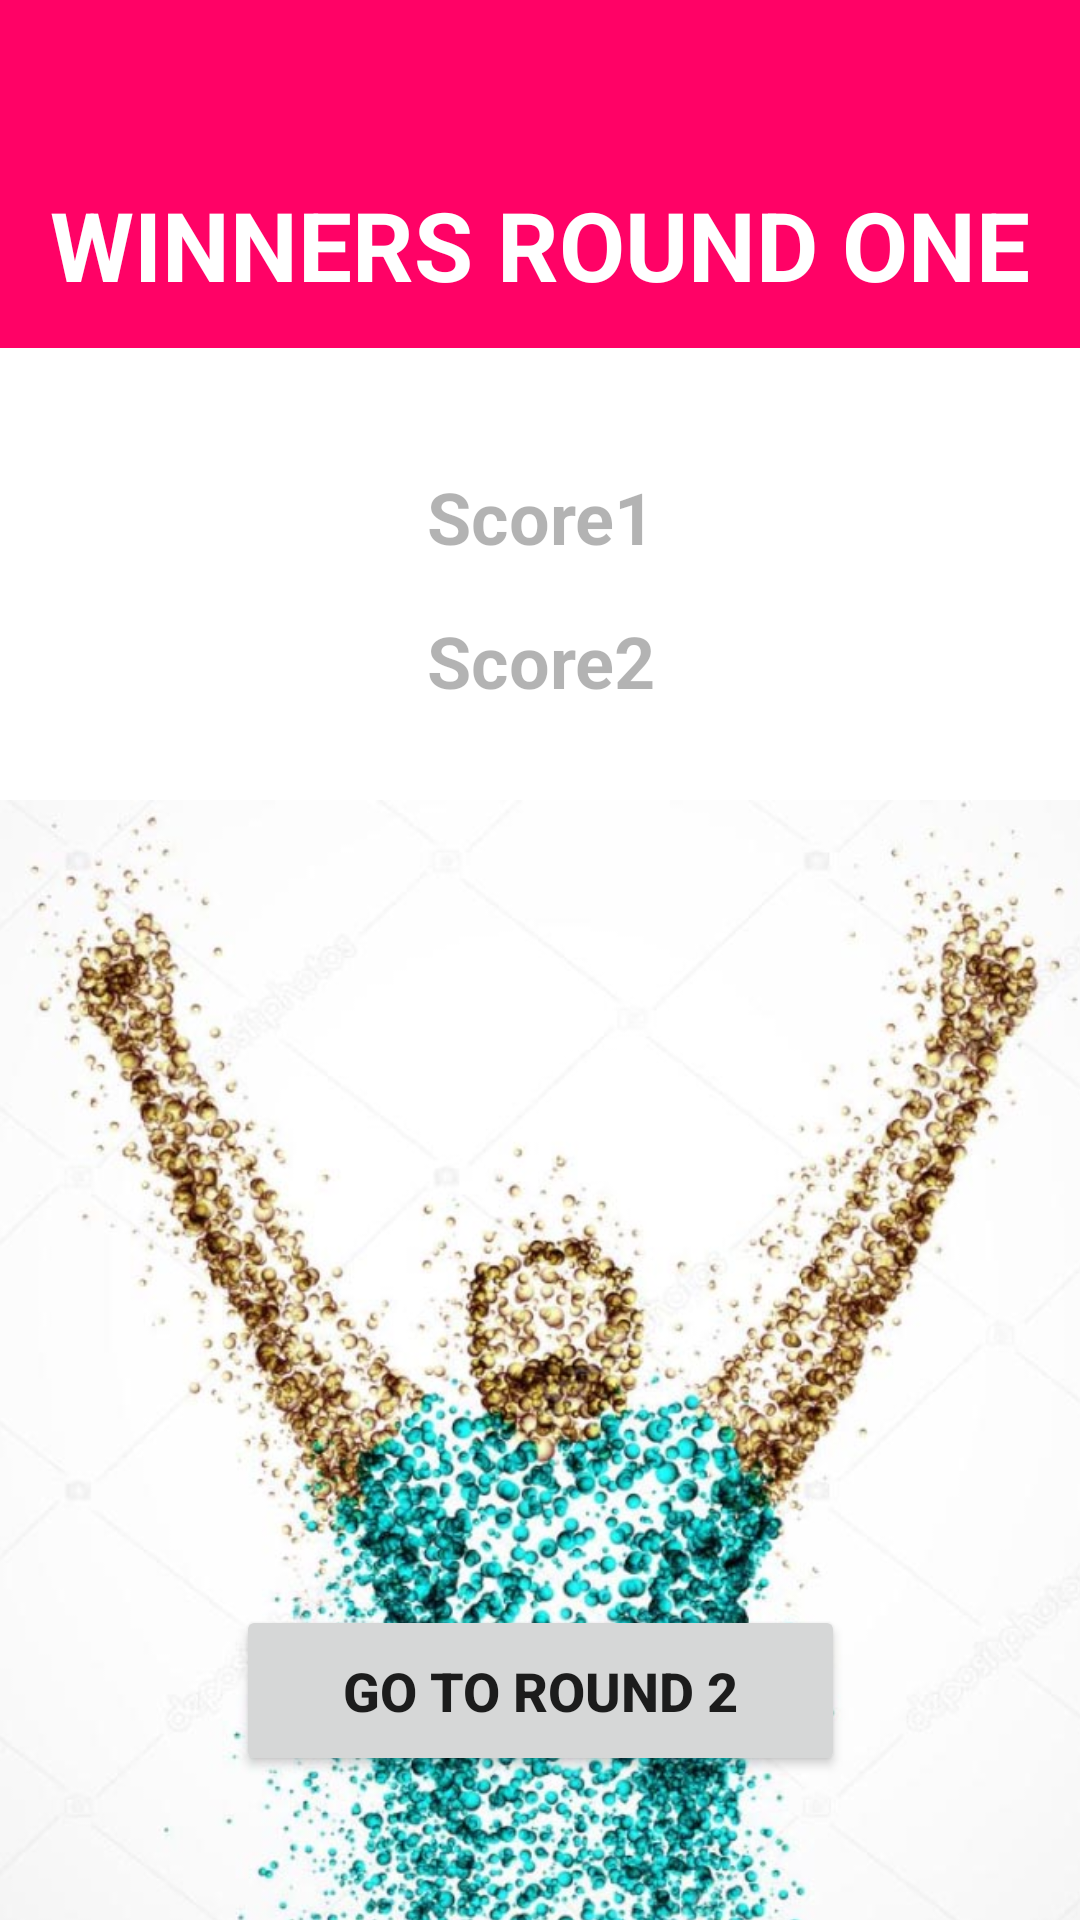

Write the Android layout XML for this screen, with the resource values it uses.
<!-- AndroidManifest.xml: application theme Theme.Quiz_Game_Project -->
<!-- res/layout/fragment_first_round_results.xml -->
<?xml version="1.0" encoding="utf-8"?>
<androidx.constraintlayout.widget.ConstraintLayout xmlns:android="http://schemas.android.com/apk/res/android"
    xmlns:app="http://schemas.android.com/apk/res-auto"
    xmlns:tools="http://schemas.android.com/tools"
    android:layout_width="match_parent"
    android:layout_height="match_parent"
    android:background="@color/magenta"
    tools:context=".ui.fragments.FirstRoundResultsFragment">

    <ImageView
        android:id="@+id/imageView12"
        android:layout_width="467dp"
        android:layout_height="737dp"
        android:layout_marginTop="116dp"
        android:background="@color/white"
        android:src="@drawable/win"
        app:layout_constraintEnd_toEndOf="parent"
        app:layout_constraintStart_toStartOf="parent"
        app:layout_constraintTop_toTopOf="parent" />

    <TextView
        android:id="@+id/txtPlayerOneScore"
        android:layout_width="170dp"
        android:layout_height="37dp"
        android:layout_marginTop="156dp"
        android:alpha="0.3"
        android:text="@string/score1"
        android:textAlignment="center"
        android:textColor="@color/black"
        android:textSize="24sp"
        android:textStyle="bold"
        app:layout_constraintEnd_toEndOf="parent"
        app:layout_constraintHorizontal_bias="0.502"
        app:layout_constraintStart_toStartOf="parent"
        app:layout_constraintTop_toTopOf="parent" />

    <TextView
        android:id="@+id/txtPlayerThreeScore"
        android:layout_width="170dp"
        android:layout_height="41dp"
        android:alpha="0.3"
        android:text="   "
        android:textAlignment="center"
        android:textColor="@color/black"
        android:textSize="24sp"
        android:textStyle="bold"
        app:layout_constraintBottom_toBottomOf="parent"
        app:layout_constraintEnd_toEndOf="parent"
        app:layout_constraintHorizontal_bias="0.502"
        app:layout_constraintStart_toStartOf="parent"
        app:layout_constraintTop_toTopOf="parent"
        app:layout_constraintVertical_bias="0.366" />

    <TextView
        android:id="@+id/txtPlayerFourScore"
        android:layout_width="170dp"
        android:layout_height="49dp"
        android:layout_marginBottom="376dp"
        android:alpha="0.3"
        android:text="  "
        android:textAlignment="center"
        android:textColor="@color/black"
        android:textSize="24sp"
        android:textStyle="bold"
        app:layout_constraintBottom_toBottomOf="parent"
        app:layout_constraintEnd_toEndOf="parent"
        app:layout_constraintHorizontal_bias="0.502"
        app:layout_constraintStart_toStartOf="parent" />

    <TextView
        android:id="@+id/txtPlayerTwoScore"
        android:layout_width="170dp"
        android:layout_height="34dp"
        android:layout_marginTop="204dp"
        android:alpha="0.3"
        android:text="@string/score2"
        android:textAlignment="center"
        android:textColor="@color/black"
        android:textSize="24sp"
        android:textStyle="bold"
        app:layout_constraintEnd_toEndOf="parent"
        app:layout_constraintHorizontal_bias="0.502"
        app:layout_constraintStart_toStartOf="parent"
        app:layout_constraintTop_toTopOf="parent" />

    <Button
        android:id="@+id/btnRoundTwo"
        android:layout_width="203dp"
        android:layout_height="57dp"
        android:layout_marginBottom="48dp"
        android:text="Go to Round 2"
        android:textSize="18sp"
        android:textStyle="bold"
        app:layout_constraintBottom_toBottomOf="parent"
        app:layout_constraintEnd_toEndOf="parent"
        app:layout_constraintStart_toStartOf="parent" />

    <TextView
        android:id="@+id/textView32"
        android:layout_width="331dp"
        android:layout_height="37dp"
        android:layout_marginTop="60dp"
        android:text="WINNERS ROUND ONE"
        android:textAlignment="center"
        android:textColor="@color/white"
        android:textSize="32sp"
        android:textStyle="bold"
        app:layout_constraintEnd_toEndOf="parent"
        app:layout_constraintStart_toStartOf="parent"
        app:layout_constraintTop_toTopOf="parent" />


</androidx.constraintlayout.widget.ConstraintLayout>
<!-- resources referenced by this layout -->
<resources>
  <color name="black">#FF000000</color>
  <color name="magenta">#ff0266</color>
  <color name="white">#FFFFFFFF</color>
  <!-- drawable win: jpg bitmap (drawable-v24, 128341 bytes) -->
  <string name="score1">Score1</string>
  <string name="score2">Score2</string>
  <style name="Theme.Quiz_Game_Project" parent="Theme.MaterialComponents.DayNight.NoActionBar">
          
          <item name="colorPrimary">@color/purple_500</item>
          <item name="colorPrimaryVariant">@color/purple_700</item>
          <item name="colorOnPrimary">@color/white</item>
          
          <item name="colorSecondary">@color/teal_200</item>
          <item name="colorSecondaryVariant">@color/teal_700</item>
          <item name="colorOnSecondary">@color/black</item>
          
          <item name="android:statusBarColor" tools:targetApi="l">?attr/colorPrimaryVariant</item>
          
      </style>
  <color name="purple_500">#FF6200EE</color>
  <color name="purple_700">#FF3700B3</color>
  <color name="teal_200">#FF03DAC5</color>
  <color name="teal_700">#FF018786</color>
</resources>
